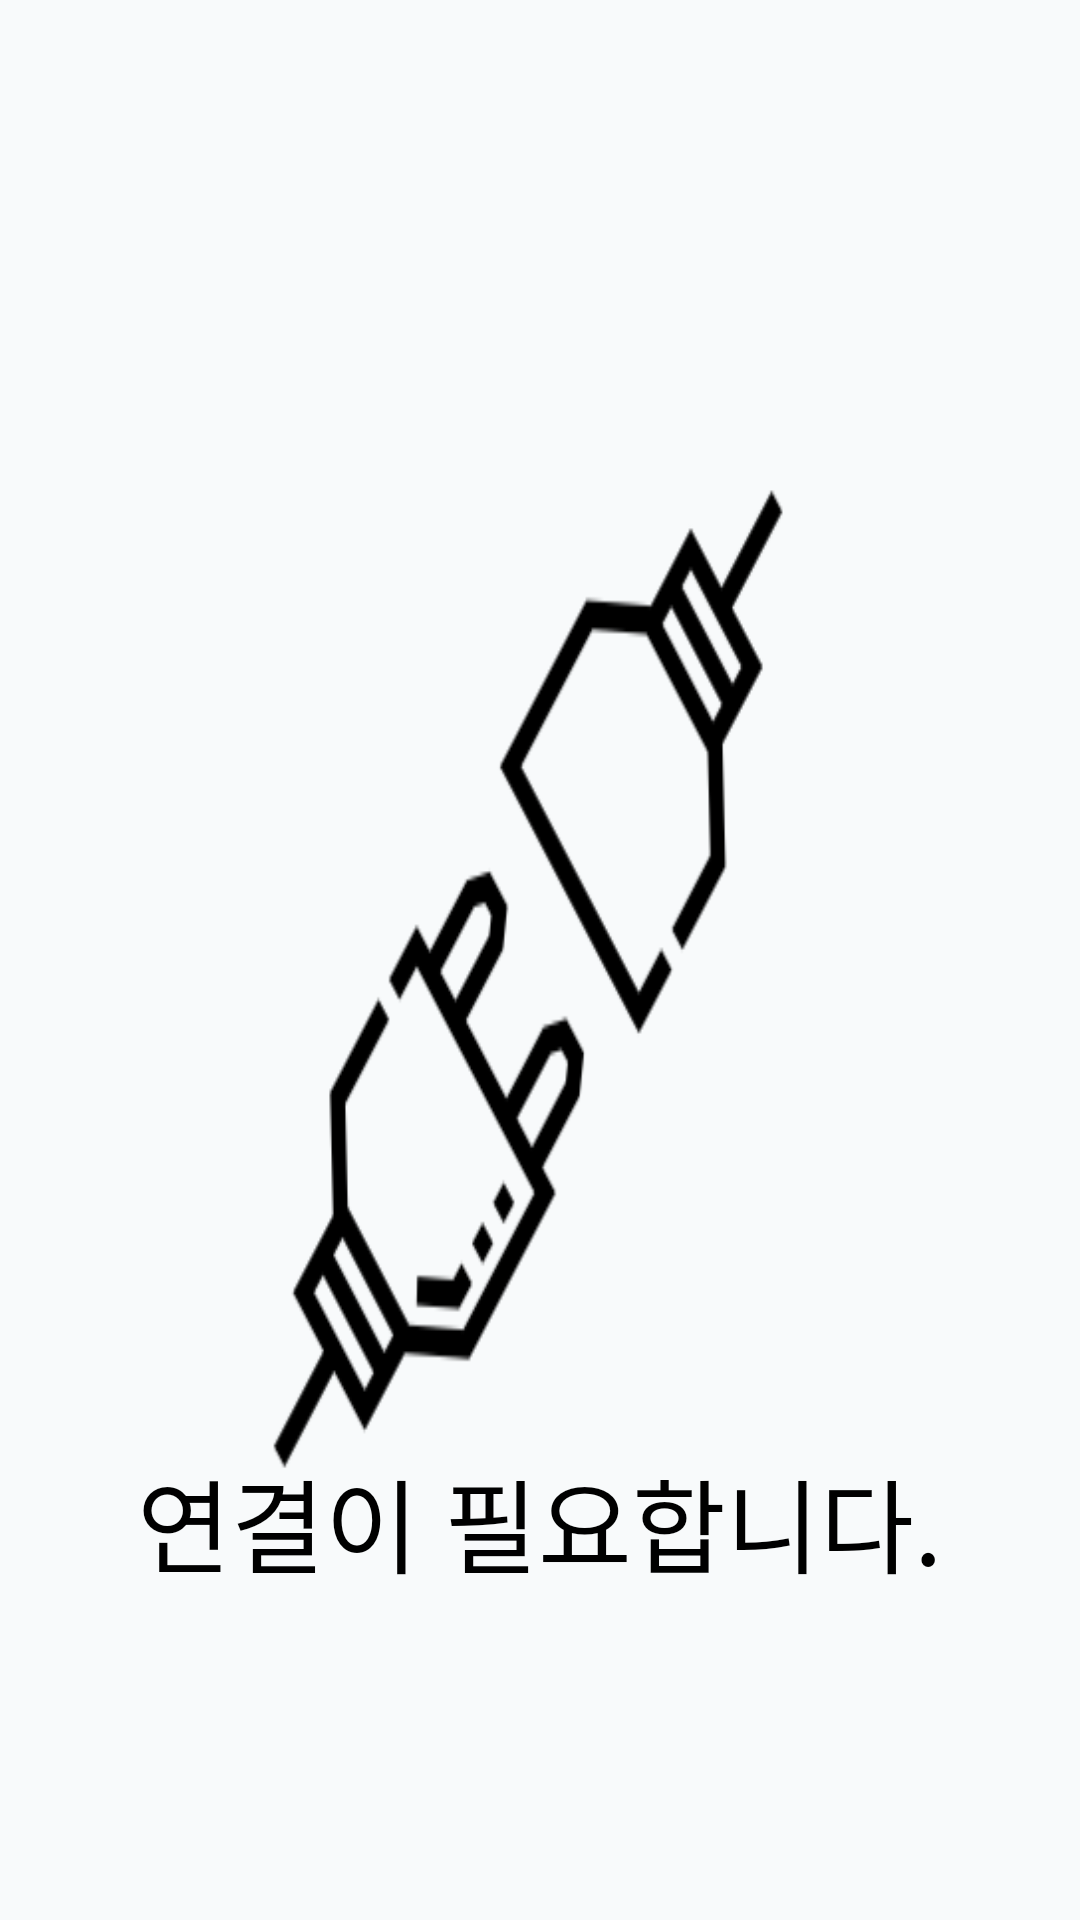

Write the Android layout XML for this screen, with the resource values it uses.
<!-- AndroidManifest.xml: application theme Theme.Smartfarm -->
<!-- res/layout/disconnected.xml -->
<?xml version="1.0" encoding="utf-8"?>
<androidx.constraintlayout.widget.ConstraintLayout xmlns:android="http://schemas.android.com/apk/res/android"
    xmlns:app="http://schemas.android.com/apk/res-auto"
    xmlns:tools="http://schemas.android.com/tools"
    android:id="@+id/layoutDisconnected"
    android:layout_width="match_parent"
    android:layout_height="match_parent"
    android:background="@drawable/dis"
    tools:context=".ui.m01.home.HomeFragment">

    <TextView
        android:id="@+id/textView7"
        android:layout_width="wrap_content"
        android:layout_height="wrap_content"
        android:layout_marginBottom="108dp"
        android:text="연결이 필요합니다."
        android:textColor="#000000"
        android:textSize="34sp"
        app:layout_constraintBottom_toBottomOf="parent"
        app:layout_constraintEnd_toEndOf="parent"
        app:layout_constraintHorizontal_bias="0.498"
        app:layout_constraintStart_toStartOf="parent" />
</androidx.constraintlayout.widget.ConstraintLayout>
<!-- resources referenced by this layout -->
<resources>
  <!-- drawable dis: png bitmap (drawable, 9552 bytes) -->
  <style name="Theme.Smartfarm" parent="Theme.MaterialComponents.DayNight.DarkActionBar">
          
          <item name="colorPrimary">@color/purple_500</item>
          <item name="colorPrimaryVariant">@color/purple_700</item>
          <item name="colorOnPrimary">@color/white</item>
          
          <item name="colorSecondary">@color/teal_200</item>
          <item name="colorSecondaryVariant">@color/teal_700</item>
          <item name="colorOnSecondary">@color/black</item>
          
          <item name="android:statusBarColor">?attr/colorPrimaryVariant</item>
          
      </style>
  <!-- not gathered from this repository: default colours our renderer supplied (Android Studio template values) -->
  <color name="purple_500">#FF6200EE</color>
  <color name="purple_700">#FF3700B3</color>
  <color name="teal_200">#FF03DAC5</color>
  <color name="teal_700">#FF018786</color>
  <color name="black">#FF000000</color>
  <color name="white">#FFFFFFFF</color>
</resources>
